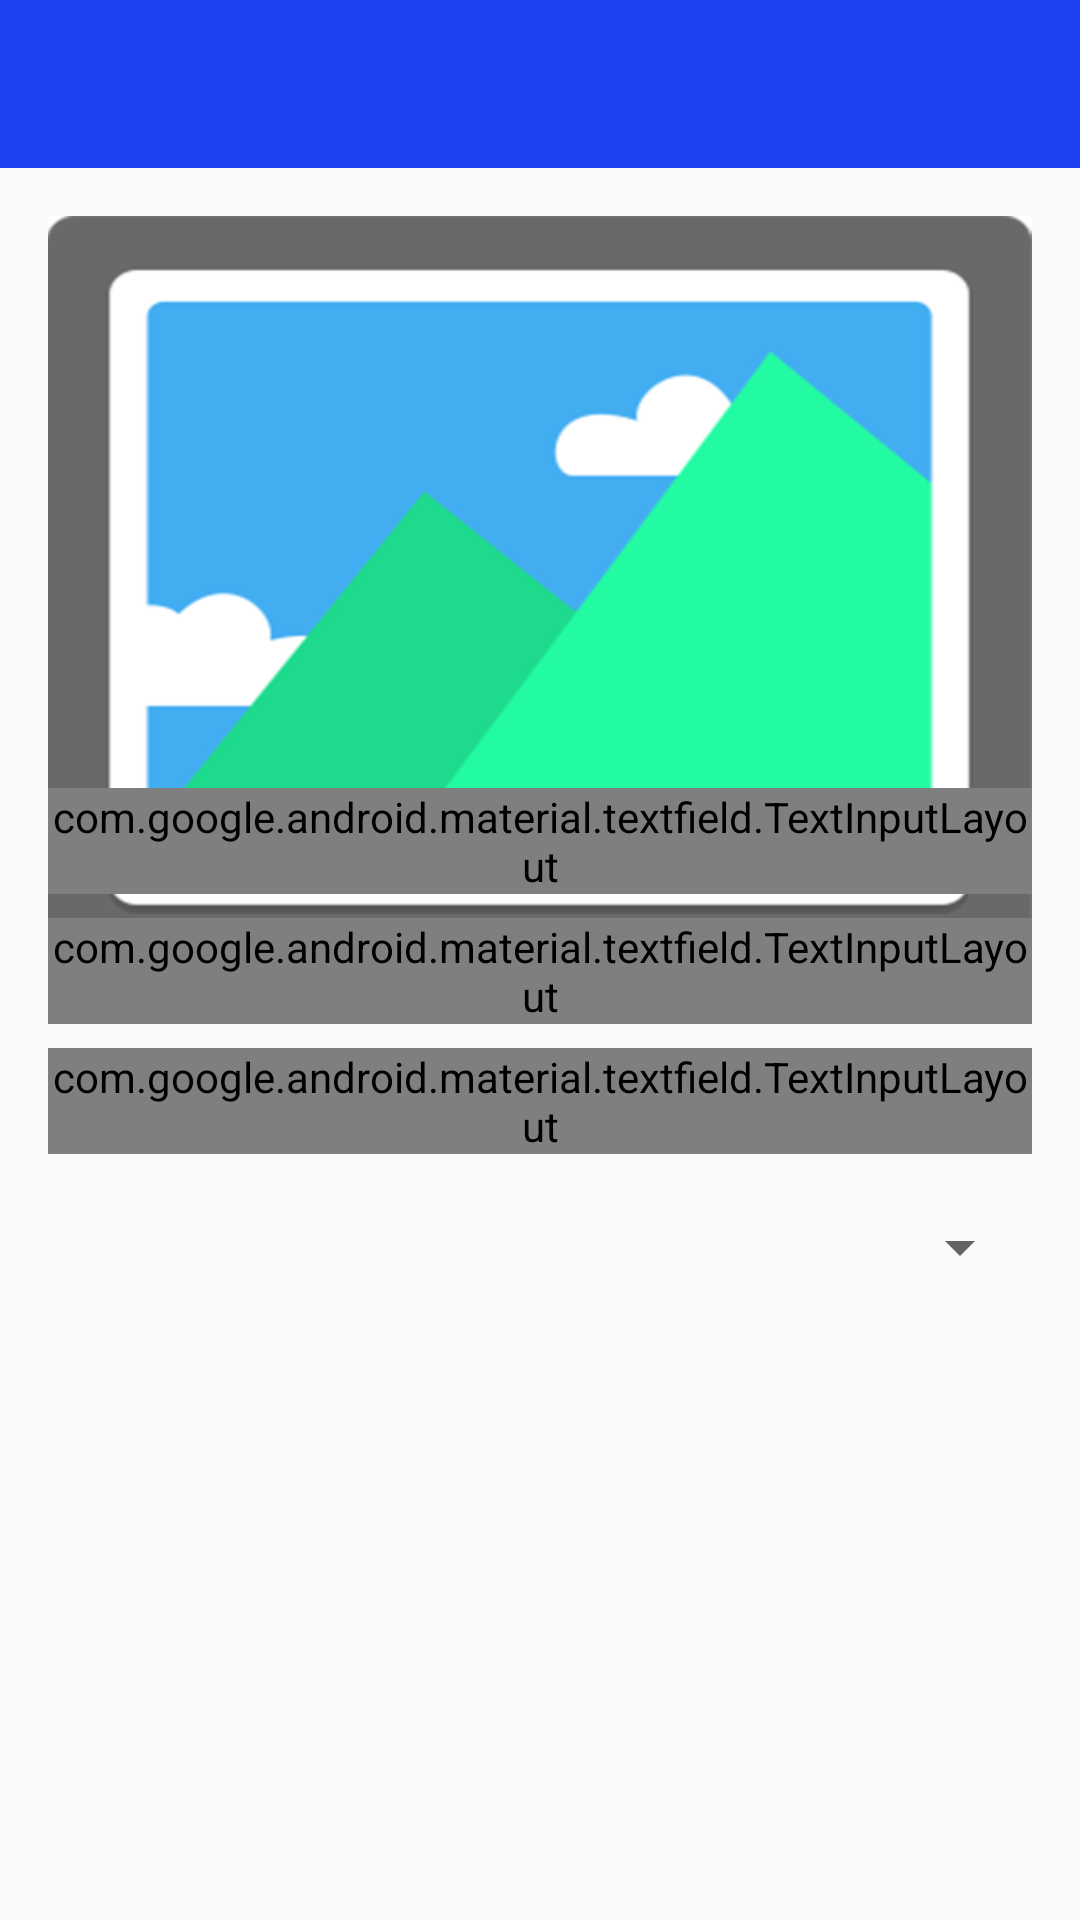

This screen was rendered from an Android layout file. Write that file and the resources it references.
<!-- AndroidManifest.xml: application theme AppTheme -->
<!-- res/layout/activity_formulario_salva_local.xml -->
<?xml version="1.0" encoding="utf-8"?>
<androidx.constraintlayout.widget.ConstraintLayout xmlns:android="http://schemas.android.com/apk/res/android"
    xmlns:app="http://schemas.android.com/apk/res-auto"
    xmlns:tools="http://schemas.android.com/tools"
    android:layout_width="match_parent"
    android:layout_height="match_parent"
    tools:context=".ui.FormularioSalvaLocalActivity">

    <androidx.appcompat.widget.Toolbar
        android:id="@+id/toolbar_formulario"
        android:layout_width="0dp"
        android:layout_height="wrap_content"
        android:background="@color/toolbarColor"
        app:layout_constraintEnd_toEndOf="parent"
        app:layout_constraintStart_toStartOf="parent"
        app:layout_constraintTop_toTopOf="parent"
        app:titleTextColor="@color/corBranca" />

    <ImageView
        android:id="@+id/imagem_local"
        android:layout_width="0dp"
        android:layout_height="250dp"
        android:layout_margin="16dp"
        android:background="@drawable/photo1"
        android:scaleType="fitXY"
        app:layout_constraintBottom_toBottomOf="parent"
        app:layout_constraintEnd_toEndOf="parent"
        app:layout_constraintStart_toStartOf="parent"
        app:layout_constraintTop_toBottomOf="@id/toolbar_formulario"
        app:layout_constraintVertical_bias="0.0" />

    <com.google.android.material.floatingactionbutton.FloatingActionButton
        android:id="@+id/activity_formulario_botao_foto"
        android:layout_width="wrap_content"
        android:layout_height="wrap_content"
        android:src="@drawable/ic_action_camera"
        android:layout_marginEnd="20sp"
        app:backgroundTint="@color/colorPrimaryDark"
        app:layout_constraintStart_toStartOf="@id/imagem_local"
        app:layout_constraintBottom_toTopOf="@id/imagem_local"
        app:layout_constraintEnd_toEndOf="@id/imagem_local"
        app:layout_constraintTop_toBottomOf="@id/imagem_local"
        app:layout_constraintHorizontal_bias="1.0"
        app:layout_constraintVertical_bias="0.1"/>


    <com.google.android.material.textfield.TextInputLayout
        android:id="@+id/activity_formulario_descricao"
        style="@style/Widget.MaterialComponents.TextInputLayout.OutlinedBox.Dense"
        android:layout_width="0dp"
        android:layout_height="wrap_content"
        android:layout_marginTop="16sp"
        android:theme="@style/Widget.MaterialComponents.TextInputLayout.OutlinedBox.Dense"
        app:layout_constraintBottom_toBottomOf="parent"
        app:layout_constraintEnd_toEndOf="@id/imagem_local"
        app:layout_constraintStart_toStartOf="@id/imagem_local"
        app:layout_constraintTop_toBottomOf="@id/activity_formulario_botao_foto"
        app:layout_constraintVertical_bias="0.0">

        <com.google.android.material.textfield.TextInputEditText
            android:layout_width="match_parent"
            android:layout_height="wrap_content"
            android:hint="@string/descricao"
            android:inputType="text"
            android:maxLines="1"
            android:textSize="18sp" />

    </com.google.android.material.textfield.TextInputLayout>

    <com.google.android.material.textfield.TextInputLayout
        android:id="@+id/activity_formulario_telefone"
        style="@style/Widget.MaterialComponents.TextInputLayout.OutlinedBox.Dense"
        android:layout_width="0dp"
        android:layout_height="wrap_content"
        android:layout_marginTop="8dp"
        app:layout_constraintEnd_toEndOf="@id/activity_formulario_descricao"
        app:layout_constraintStart_toStartOf="@id/activity_formulario_descricao"
        app:layout_constraintTop_toBottomOf="@id/activity_formulario_descricao">

        <com.google.android.material.textfield.TextInputEditText
            android:layout_width="match_parent"
            android:layout_height="wrap_content"
            android:hint="@string/telefone"
            android:maxLines="1"
            android:textSize="18sp" />
    </com.google.android.material.textfield.TextInputLayout>

    <com.google.android.material.textfield.TextInputLayout
        android:id="@+id/activity_formulario_observacao"
        style="@style/Widget.MaterialComponents.TextInputLayout.OutlinedBox.Dense"
        android:layout_width="0dp"
        android:layout_height="wrap_content"
        android:layout_marginTop="8dp"
        app:layout_constraintEnd_toEndOf="@id/activity_formulario_descricao"
        app:layout_constraintStart_toStartOf="@id/activity_formulario_descricao"
        app:layout_constraintTop_toBottomOf="@id/activity_formulario_telefone">

        <com.google.android.material.textfield.TextInputEditText
            android:layout_width="match_parent"
            android:layout_height="wrap_content"
            android:hint="@string/observacao"
            android:inputType="textLongMessage"
            android:textSize="18sp" />
    </com.google.android.material.textfield.TextInputLayout>


    <Spinner
        android:id="@+id/activity_formulario_spinner"
        android:layout_width="match_parent"
        android:layout_height="wrap_content"
        android:textAlignment="center"
        android:layout_margin="16sp"
        android:padding="15dp"
        android:theme="@style/Spinner"
        app:layout_constraintTop_toBottomOf="@id/activity_formulario_observacao"
        app:layout_constraintStart_toStartOf="@id/activity_formulario_observacao"
        app:layout_constraintEnd_toEndOf="@id/activity_formulario_observacao"
        app:layout_constraintBottom_toBottomOf="parent"
        app:layout_constraintVertical_bias="0.0"/>



</androidx.constraintlayout.widget.ConstraintLayout>
<!-- resources referenced by this layout -->
<resources>
  <color name="colorPrimaryDark">#06143A</color>
  <color name="corBranca">#FFF</color>
  <color name="toolbarColor">#1E42F1</color>
  <!-- drawable photo1: png bitmap (drawable-xxhdpi, 19408 bytes) -->
  <string name="descricao">Descrição</string>
  <string name="observacao">Observacao</string>
  <string name="telefone">Telefone</string>
  <style name="Spinner" parent="AppTheme">
          <item name="android:textAlignment">center</item>
          <item name="android:textColor">@color/corPreta</item>
          <item name="android:textSize">18sp</item>
      </style>
  <style name="AppTheme" parent="Theme.AppCompat.Light.NoActionBar">
          
          <item name="colorPrimary">@color/colorPrimary</item>
          <item name="colorPrimaryDark">@color/colorPrimaryDark</item>
          <item name="colorAccent">@color/colorAccent</item>
      </style>
  <color name="corPreta">#000</color>
  <color name="colorPrimary">#008577</color>
  <color name="colorAccent">#D81B60</color>
</resources>
